Run: headless pygame with SDL's dummy video driver; simulated clock (each Clock.tick advances the game by its frame time, no real sleeping); random seed 0; keys injected as events and as key.get_pressed() state; mouse plan: one left click at the window centre at the start of phase 2, then a move to the lower-right quarter at the start of phase 3.
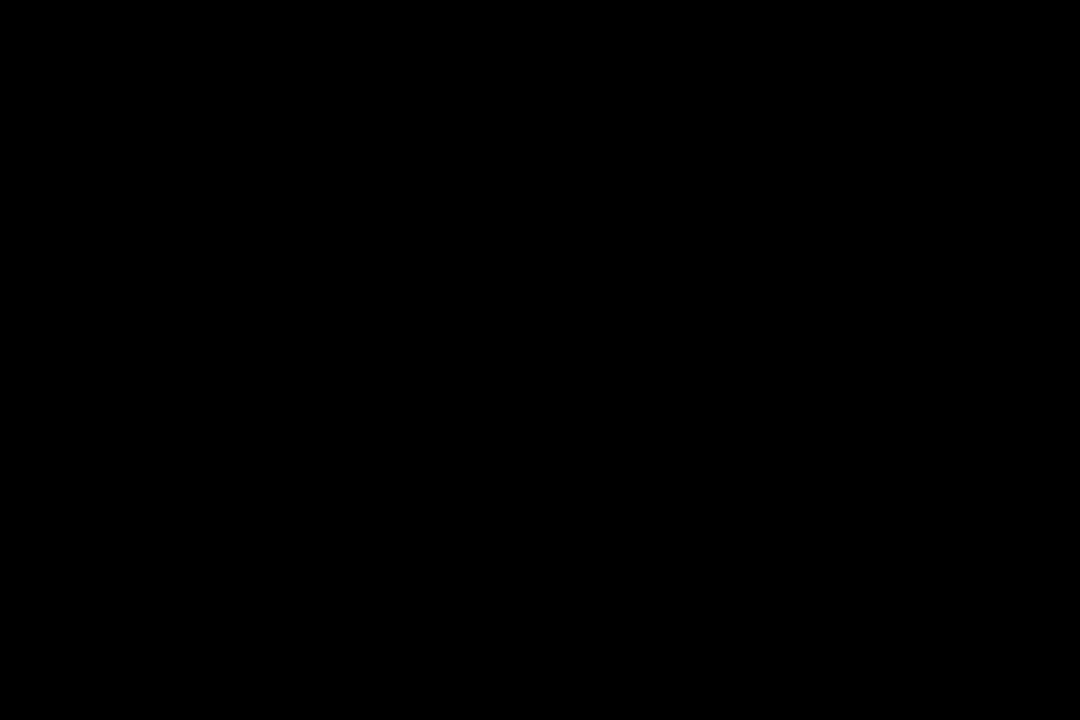
Frame 1 of 4 · flips 1–60 · no input
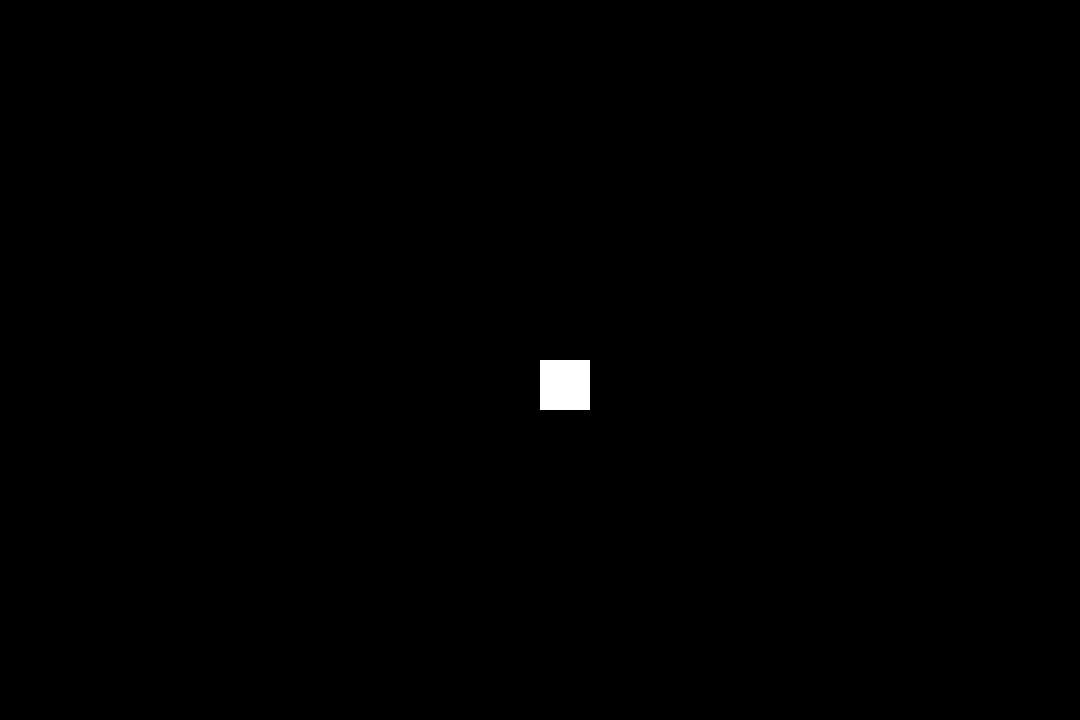
Frame 2 of 4 · flips 61–180 · clicked the window centre · tapped SPACE, RETURN · held RIGHT (→), D
Frame 3 of 4 · flips 181–300 · moved the mouse to the lower-right quarter · held DOWN (↓), S · screen unchanged from frame 2, image omitted
Frame 4 of 4 · flips 301–420 · held LEFT (←), A, UP (↑), W · screen unchanged from frame 3, image omitted

The pygame program that drew these frames:

# bonjour a tous je suis J et mon ami koustubh

import sys 
import pygame

# what i have done currently: (i will remove this comment on my next updation)
# 1. made a window object of the class Tetris
# 2. applied a while loop to display the screen and 
#    just checked using draw rect function that is the loop working or not.

# Waiting for the list of buttons from sarvesh which i will add in the homescreen

class Tetris:
    # this is an overall class to manage game assests and behaviour 

    def __init__(self):
        #initalize game and create resources
        pygame.init()
        self.screen = pygame.display.set_mode((1080,720))
        pygame.display.set_caption("TETRIS")


        # for now i have added a main class thats tertris and a def that has screen resolution and when th game opens its shows tetris on its above an drecent apps



window = Tetris()
running = True

list_of_buttons = [0,1,2,3,4,5] #sarvesh has to name them

while running:
  
    for event in pygame.event.get():
        if event.type == pygame.QUIT:
            running = False
    
        if event.type == pygame.MOUSEBUTTONDOWN:
            # (temporary) draws white squares on the position of mouse click of size 50,50
            x,y = pygame.mouse.get_pos()
            pygame.draw.rect(window.screen,(255,255,255),(x,y,50,50))
            pass

        if list_of_buttons == 1:
            # move to gamepage
            pass
    
    pygame.display.update()

pygame.quit()
sys.exit()
    
